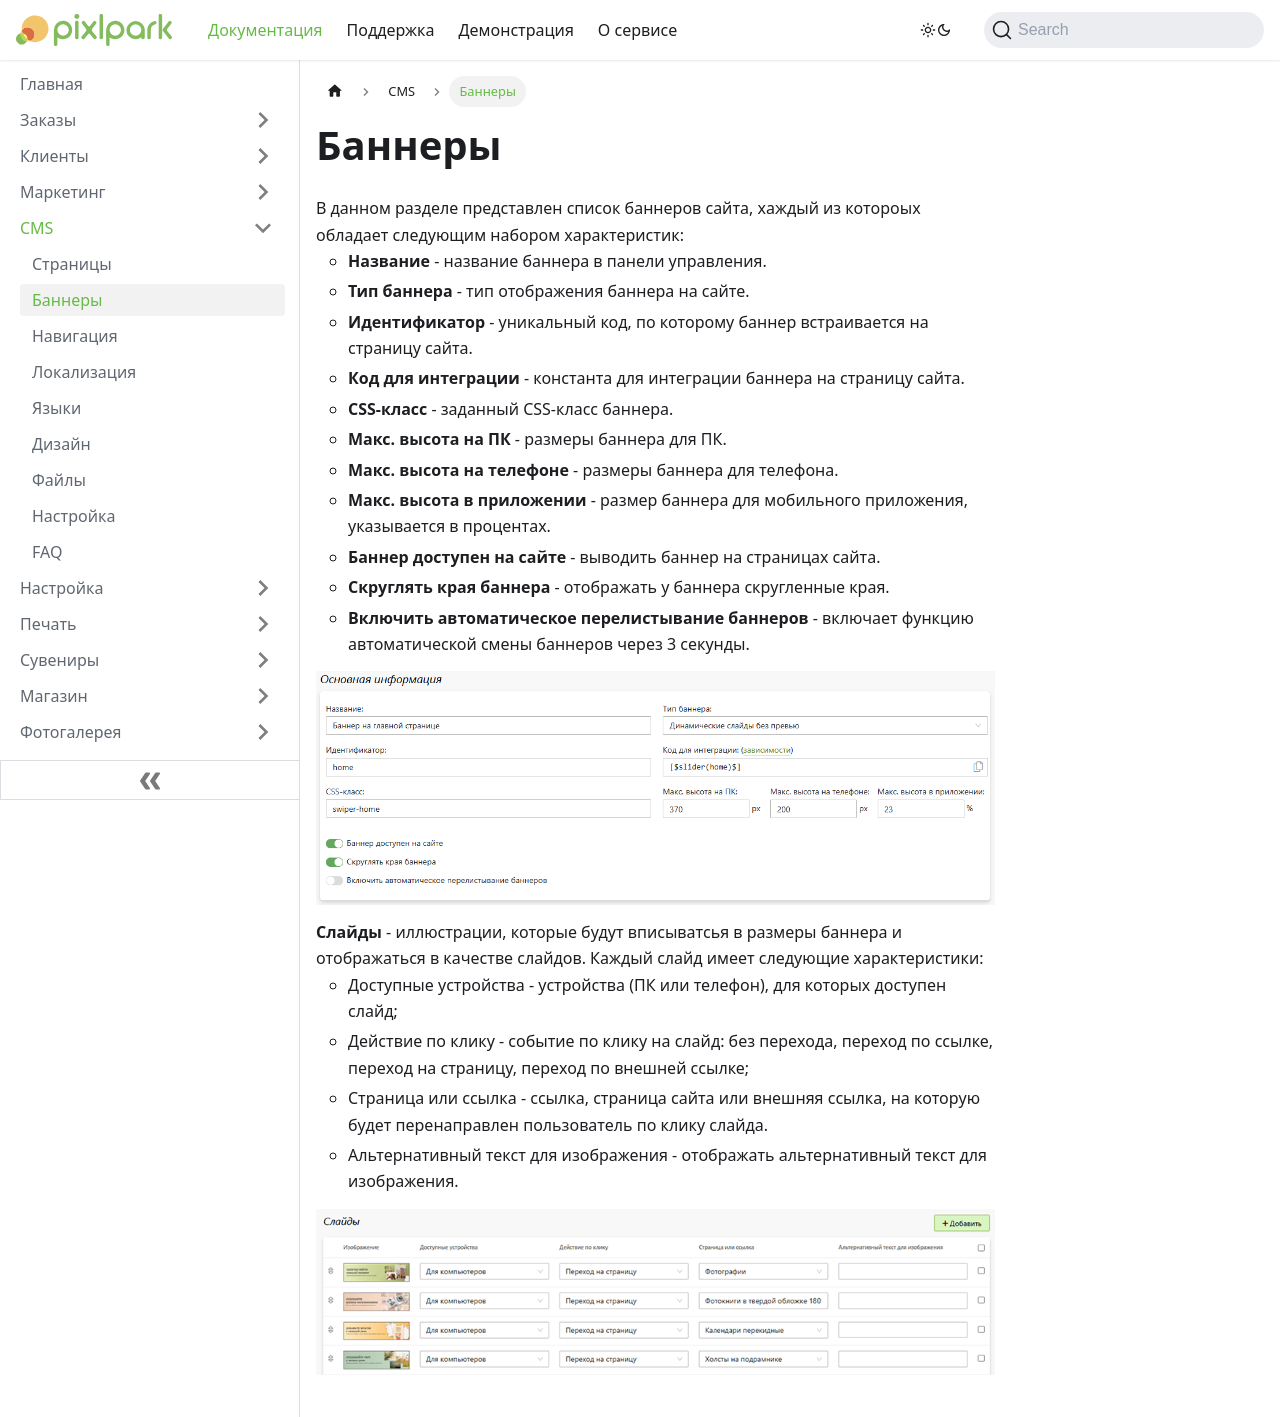

repository: Pixlpark/new-doc · page: cms/banners.html · generator: docusaurus

---
title: Баннеры
description: Настройка баннеров для страниц сайта
sidebar_position: 2
---

# Баннеры
* В данном разделе представлен список баннеров сайта, хаждый из котороых обладает следующим набором характеристик:
    + __Название__ - название баннера в панели управления. 
    + __Тип баннера__ - тип отображения баннера на сайте.
    + __Идентификатор__ - уникальный код, по которому баннер встраивается на страницу сайта.
    + __Код для интеграции__ - константа для интеграции баннера на страницу сайта.
    + __CSS-класс__ - заданный CSS-класс баннера.
    + __Макс. высота на ПК__ - размеры баннера для ПК.
    + __Макс. высота на телефоне__ - размеры баннера для телефона.
    + __Макс. высота в приложении__ - размер баннера для мобильного приложения, указывается в процентах.
    + __Баннер доступен на сайте__ - выводить баннер на страницах сайта. 
    + __Скруглять края баннера__ - отображать у баннера скругленные края.
    + __Включить автоматическое перелистывание баннеров__ - включает функцию автоматической смены баннеров через 3 секунды.
* ![](../_media/cms/banner.png)
* __Слайды__ - иллюстрации, которые будут вписыватсья в размеры баннера и отображаться в качестве слайдов. Каждый слайд имеет следующие характеристики:
    + Доступные устройства - устройства (ПК или телефон), для которых доступен слайд;
    + Действие по клику - событие по клику на слайд: без перехода, переход по ссылке, переход на страницу, переход по внешней ссылке;
    + Страница или ссылка - ссылка, страница сайта или внешняя ссылка, на которую будет перенаправлен пользователь по клику слайда.
    + Альтернативный текст для изображения - отображать альтернативный текст для изображения.
* ![](../_media/cms/banners.png)
